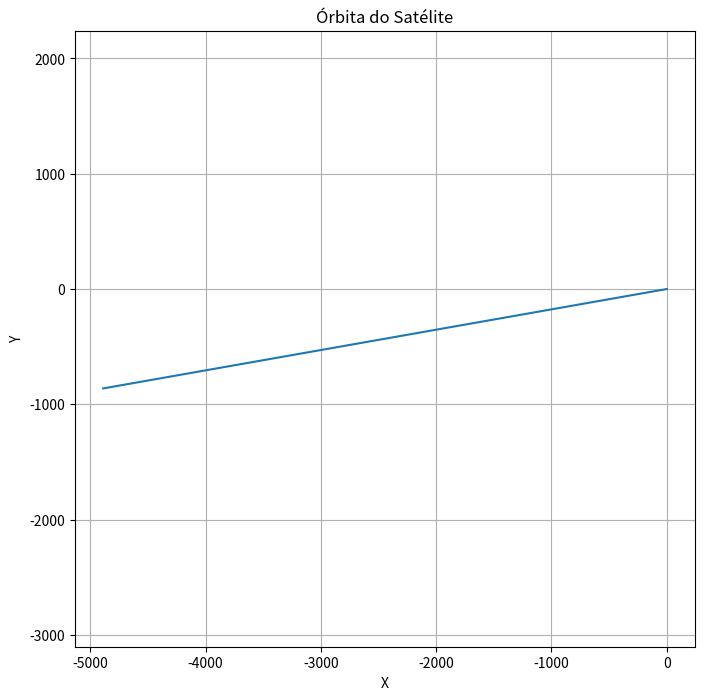

Write Python code to recreate this figure.
import numpy as np
import matplotlib.pyplot as plt

def modelo_orbita(t, y):
    # Parâmetros do sistema
    G = 1.0       # Gravitational constant
    m1 = 100.0    # Mass of the central body (e.g., planet)
    m2 = 1.0      # Mass of the satellite (e.g., spacecraft)

    # Variáveis de estado
    x, y, vx, vy = y[:4]  # Position and velocity components

    # Distance between the two bodies
    r = np.sqrt(x**2 + y**2)

    # Gravitational force components
    Fx = -G * m1 * m2 * x / r**3
    Fy = -G * m1 * m2 * y / r**3

    # Equations of motion for the orbital system
    dxdt = vx
    dydt = vy
    dvxdt = Fx / m2
    dvydt = Fy / m2

    return np.array([dxdt, dydt, dvxdt, dvydt])

def calcular_energia_orbita(y):
    # Parâmetros do sistema
    G = 1.0       # Gravitational constant
    m1 = 100.0    # Mass of the central body (e.g., planet)
    m2 = 1.0      # Mass of the satellite (e.g., spacecraft)

    # Variáveis de estado
    x, y, vx, vy = y[:4]  # Position and velocity components

    # Distance between the two bodies
    r = np.sqrt(x**2 + y**2)

    # Kinetic energy
    kinetic_energy = 0.5 * m2 * (vx**2 + vy**2)

    # Potential energy
    potential_energy = -G * m1 * m2 / r

    # Total energy (specific energy)
    energy = kinetic_energy + potential_energy

    return energy

def runge_kutta4(t0, y0, h, num_pontos):
    t = np.zeros(num_pontos)
    y = np.zeros((num_pontos, len(y0)))
    energia = np.zeros(num_pontos)
    t[0] = t0
    y[0] = y0
    energia[0] = calcular_energia_orbita(y0)

    for i in range(1, num_pontos):
        k1 = h * modelo_orbita(t[i-1], y[i-1])
        k2 = h * modelo_orbita(t[i-1] + h/2, y[i-1] + k1/2)
        k3 = h * modelo_orbita(t[i-1] + h/2, y[i-1] + k2/2)
        k4 = h * modelo_orbita(t[i-1] + h, y[i-1] + k3)

        t[i] = t[i-1] + h
        y[i] = y[i-1] + (k1 + 2*k2 + 2*k3 + k4) / 6
        energia[i] = calcular_energia_orbita(y[i])

    return t, y, energia

# Condições iniciais
t0 = 0.0
x0 = 1.0  # Initial x-coordinate of the satellite
y0 = 0.0  # Initial y-coordinate of the satellite
vx0 = 0.0  # Initial x-velocity of the satellite
vy0 = 0.5  # Initial y-velocity of the satellite
y0 = np.array([x0, y0, vx0, vy0])

# Tempo de integração
t_inicio = 0.0
t_fim = 100.0
num_pontos = 10001
h = (t_fim - t_inicio) / num_pontos

# Integração numérica usando Runge-Kutta de quarta ordem
t, y, E = runge_kutta4(t0, y0, h, num_pontos)

# Extração das variáveis de estado
x = y[:, 0]
y = y[:, 1]

# Plotagem do gráfico
plt.figure(figsize=(8, 8))
plt.plot(x, y)
plt.xlabel('X')
plt.ylabel('Y')
plt.title('Órbita do Satélite')
plt.grid(True)
plt.axis('equal')  # Equal aspect ratio for x and y axes
plt.show()
